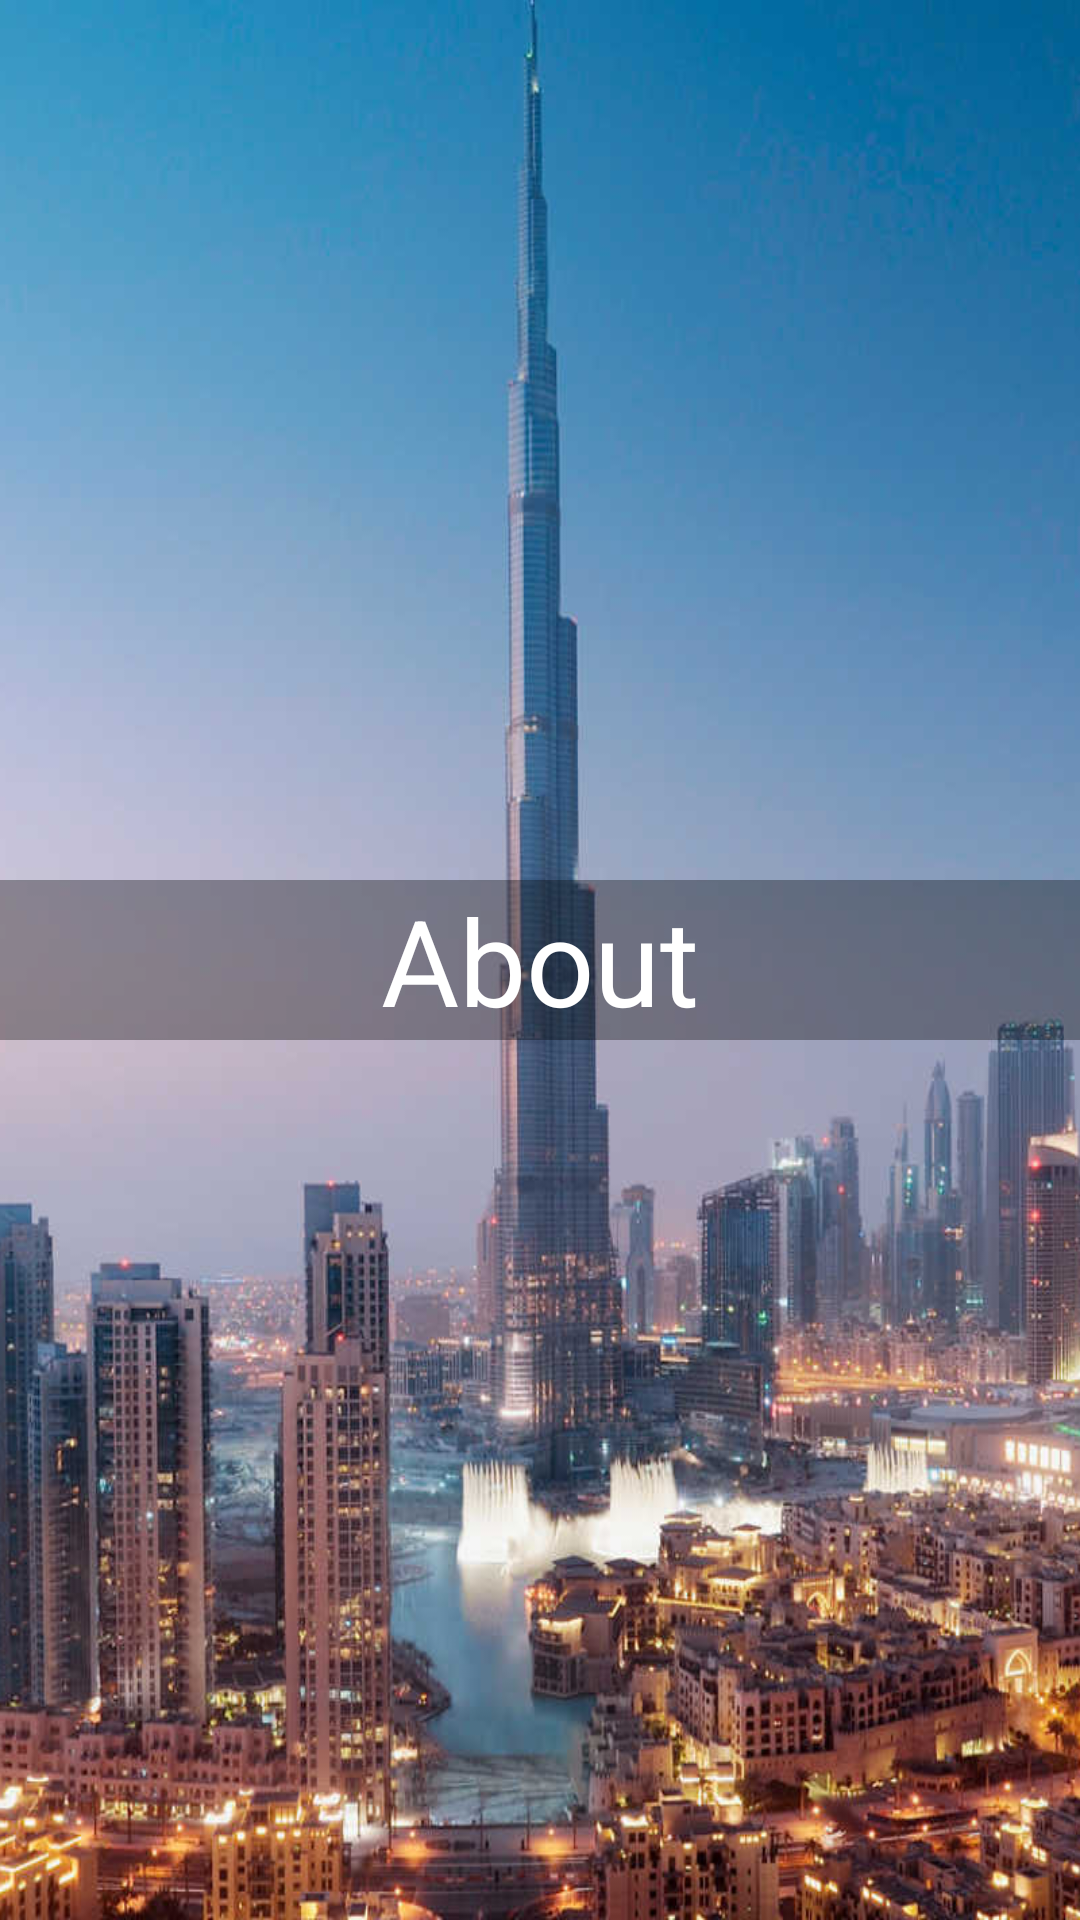

Reconstruct the res/layout file that produces this screen, plus the resources it refers to.
<!-- AndroidManifest.xml: application theme AppTheme -->
<!-- res/layout/fragment_customer_about.xml -->
<RelativeLayout xmlns:android="http://schemas.android.com/apk/res/android"
    xmlns:tools="http://schemas.android.com/tools"
    android:layout_width="match_parent"
    android:layout_height="match_parent"
    tools:context="com.approsoft.tacodemo.CustomerAboutFragment"
    android:background="@drawable/dubai">

    <TextView
        android:layout_width="match_parent"
        android:layout_height="wrap_content"
        android:text="About"
        android:textColor="@color/colorWhite"
        android:textSize="40sp"
        android:layout_centerInParent="true"
        android:textAlignment="center"
        android:background="#55000000"/>

</RelativeLayout>
<!-- resources referenced by this layout -->
<resources>
  <color name="colorWhite">#FFF</color>
  <!-- drawable dubai: png bitmap (drawable, 746403 bytes) -->
  <style name="AppTheme" parent="Theme.AppCompat.Light.DarkActionBar">
          
          <item name="colorPrimary">@color/colorPrimary</item>
          <item name="colorPrimaryDark">@color/colorPrimaryDark</item>
          <item name="colorAccent">@color/colorAccent</item>
      </style>
  <color name="colorPrimary">#29329b</color>
  <color name="colorPrimaryDark">#071184</color>
  <color name="colorAccent">#e15500</color>
</resources>
